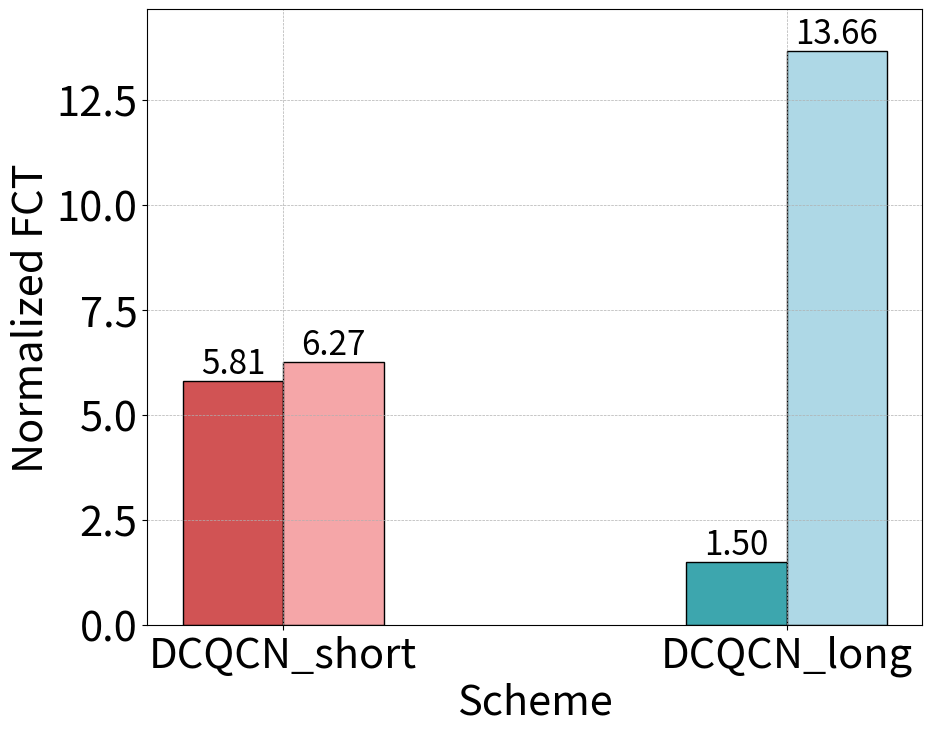

This figure's Python source:
import matplotlib.pyplot as plt
import numpy as np
import matplotlib.ticker as ticker

plt.rcParams.update({'font.size': 30})

# 数据
schemes = ['DCQCN_short','DCQCN_long']
data = {
    'intra': [5.808553868608757, 1.5039229580145075],
    'inter': [6.266539733900149, 13.661249892419512, ]
}
max_values = max(np.max(data['intra']), np.max(data['inter']))
# 颜色映射
colors = ['#D15354', '#3DA6AE', '#E8B86C', '#C6E3C6']
light_colors = ['#F5A6A8', '#AED8E6', '#FDE5A6', '#E2F5E2']  # 更浅的颜色版本

# 创建柱状图
fig, ax = plt.subplots(figsize=(10, 8))

# 柱子的宽度和位置
bar_width = 0.2
index = np.arange(len(schemes))

# 绘制 intra 和 inter 的柱子，并添加数值标签
for i, scheme in enumerate(schemes):
    # 绘制 intra 柱子
    intra_bar = ax.bar(index[i] - bar_width/2, data['intra'][i], bar_width, 
                       label='Intra' if i == 0 else "", color=colors[i], edgecolor='black')
    # 在 intra 柱子上添加数值标签
    ax.text(index[i] - bar_width/2, data['intra'][i], f'{data["intra"][i]:.2f}', 
            ha='center', va='bottom', fontsize=24, color='black')
    
    # 绘制 inter 柱子
    inter_bar = ax.bar(index[i] + bar_width/2, data['inter'][i], bar_width, 
                       label='Inter' if i == 0 else "", color=light_colors[i], edgecolor='black')
    # 在 inter 柱子上添加数值标签
    ax.text(index[i] + bar_width/2, data['inter'][i], f'{data["inter"][i]:.2f}', 
            ha='center', va='bottom', fontsize=24, color='black')

# 设置标签和标题
ax.set_xlabel('Scheme')
ax.set_ylabel('Normalized FCT')
ax.set_xticks(index)
ax.set_xticklabels(schemes)
ax.set_ylim(0, max_values + 1.0)
#ax.legend()

# 设置网格线
ax.grid(True, which='major', linestyle='--', linewidth=0.5)

# 保存图表到文件
plt.savefig('./Normalized_FCT.png', bbox_inches='tight')
plt.show()